Run: headless pygame with SDL's dummy video driver; simulated clock (each Clock.tick advances the game by its frame time, no real sleeping); random seed 0; keys injected as events and as key.get_pressed() state; no mouse input.
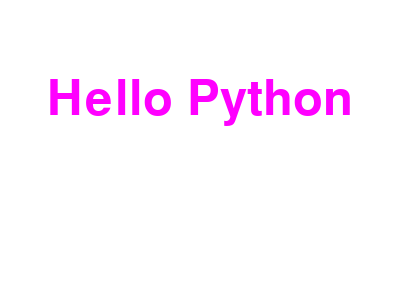
Frame 1 of 4 · flips 1–60 · no input
Frame 2 of 4 · flips 61–180 · tapped SPACE, RETURN · held RIGHT (→), D · screen unchanged from frame 1, image omitted
Frame 3 of 4 · flips 181–300 · held DOWN (↓), S · screen unchanged from frame 2, image omitted
Frame 4 of 4 · flips 301–420 · held LEFT (←), A, UP (↑), W · screen unchanged from frame 3, image omitted

The pygame program that drew these frames:

#! /usr/local/bin/python

# Python 3.5.1

#-------------------------------------
# import
#-------------------------------------
import sys

# pygame系
import pygame
# pygameの定数はpygame.localsに入っている
from pygame.locals import QUIT


#-------------------------------------
# 定数
#-------------------------------------
# FPSクロック（1秒間に何回処理するか）
FPS_TIMES = 30


#-------------------------------------
# 初期処理
#-------------------------------------
# pygame初期化
pygame.init()

# ウィンドウ
w = pygame.display.set_mode((400, 300))

# ウィンドウのタイトル（タイトルバーに表示）
pygame.display.set_caption("My First Window")

# クロックオブジェクト
fpsclock = pygame.time.Clock()


#-------------------------------------
# 文字を出すだけ
#-------------------------------------
def main():
    
    # フォントオブジェクト作成
    # 「フォントオブジェクト＝画像」と思っていい
    sysfont = pygame.font.SysFont(None,72)
    msg = sysfont.render("Hello Python", True, (255,0,255))
    # フォントオブジェクトの四角エリアとその中心設定
    # msg_rectは画像のオブジェクトと同一と思っていい
    msg_rect = msg.get_rect()
    msg_rect.center = (200,100)
    
    #-------------------------------------
    # メインループ
    #-------------------------------------
    while True:
        for event in pygame.event.get(QUIT):
            # イベントキューからイベントを取得
            # 閉じるボタンが押されたイベント発生
            pygame.quit()
            sys.exit()
        
        #-------------------------------------
        # 画面塗り潰し（真っ白）
        #-------------------------------------
        w.fill((255,255,255))
        
        
        #-------------------------------------
        # ～処理～↓
        #-------------------------------------
        w.blit(msg, msg_rect)
        #-------------------------------------
        # ～処理～↑
        #-------------------------------------
        
        
        #-------------------------------------
        # 画面更新
        #-------------------------------------
        pygame.display.update()
        
        #-------------------------------------
        # FPS CLOCK
        #-------------------------------------
        fpsclock.tick(FPS_TIMES)
        


#-------------------------------------
# メイン時のみmain()関数コール
#-------------------------------------
if __name__ == '__main__':
    main()
